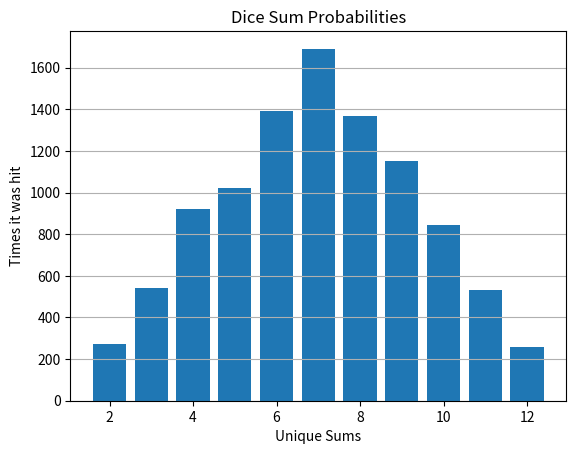

Recreate this plot in Python.
import numpy as np
import matplotlib.pyplot as plt

#Objectives
'''
-Simulate rolling two dice 10,000 times
-Calculate the sum of each roll (which will range from 2 to 12)
-Analyze and count how often each sum appears
-Compare the results to theoretical probabilities (e.g., 7 is the most common sum)
'''

#initialize a number of rolls and then roll 2 dice that many times
num_of_rolls = 10000
rolls = np.random.randint(1, 7, size=(num_of_rolls, 2))
#print(rolls)

#Compute the sum of each roll and show the first 10 results
sums = np.sum(rolls, axis=1)
#print(sums[:10])

#Count how often each total appears
unique_sums, counts = np.unique(sums, return_counts=True)
#print(unique_sums.sum())

#Display results neatly
for value, count in zip(unique_sums, counts):
    print(f"Sum {value} appears {count} times")
    
plt.bar(unique_sums, counts)
plt.title("Dice Sum Probabilities")
plt.xlabel("Unique Sums")
plt.ylabel("Times it was hit")
plt.grid(visible=True, axis='y')
plt.show()